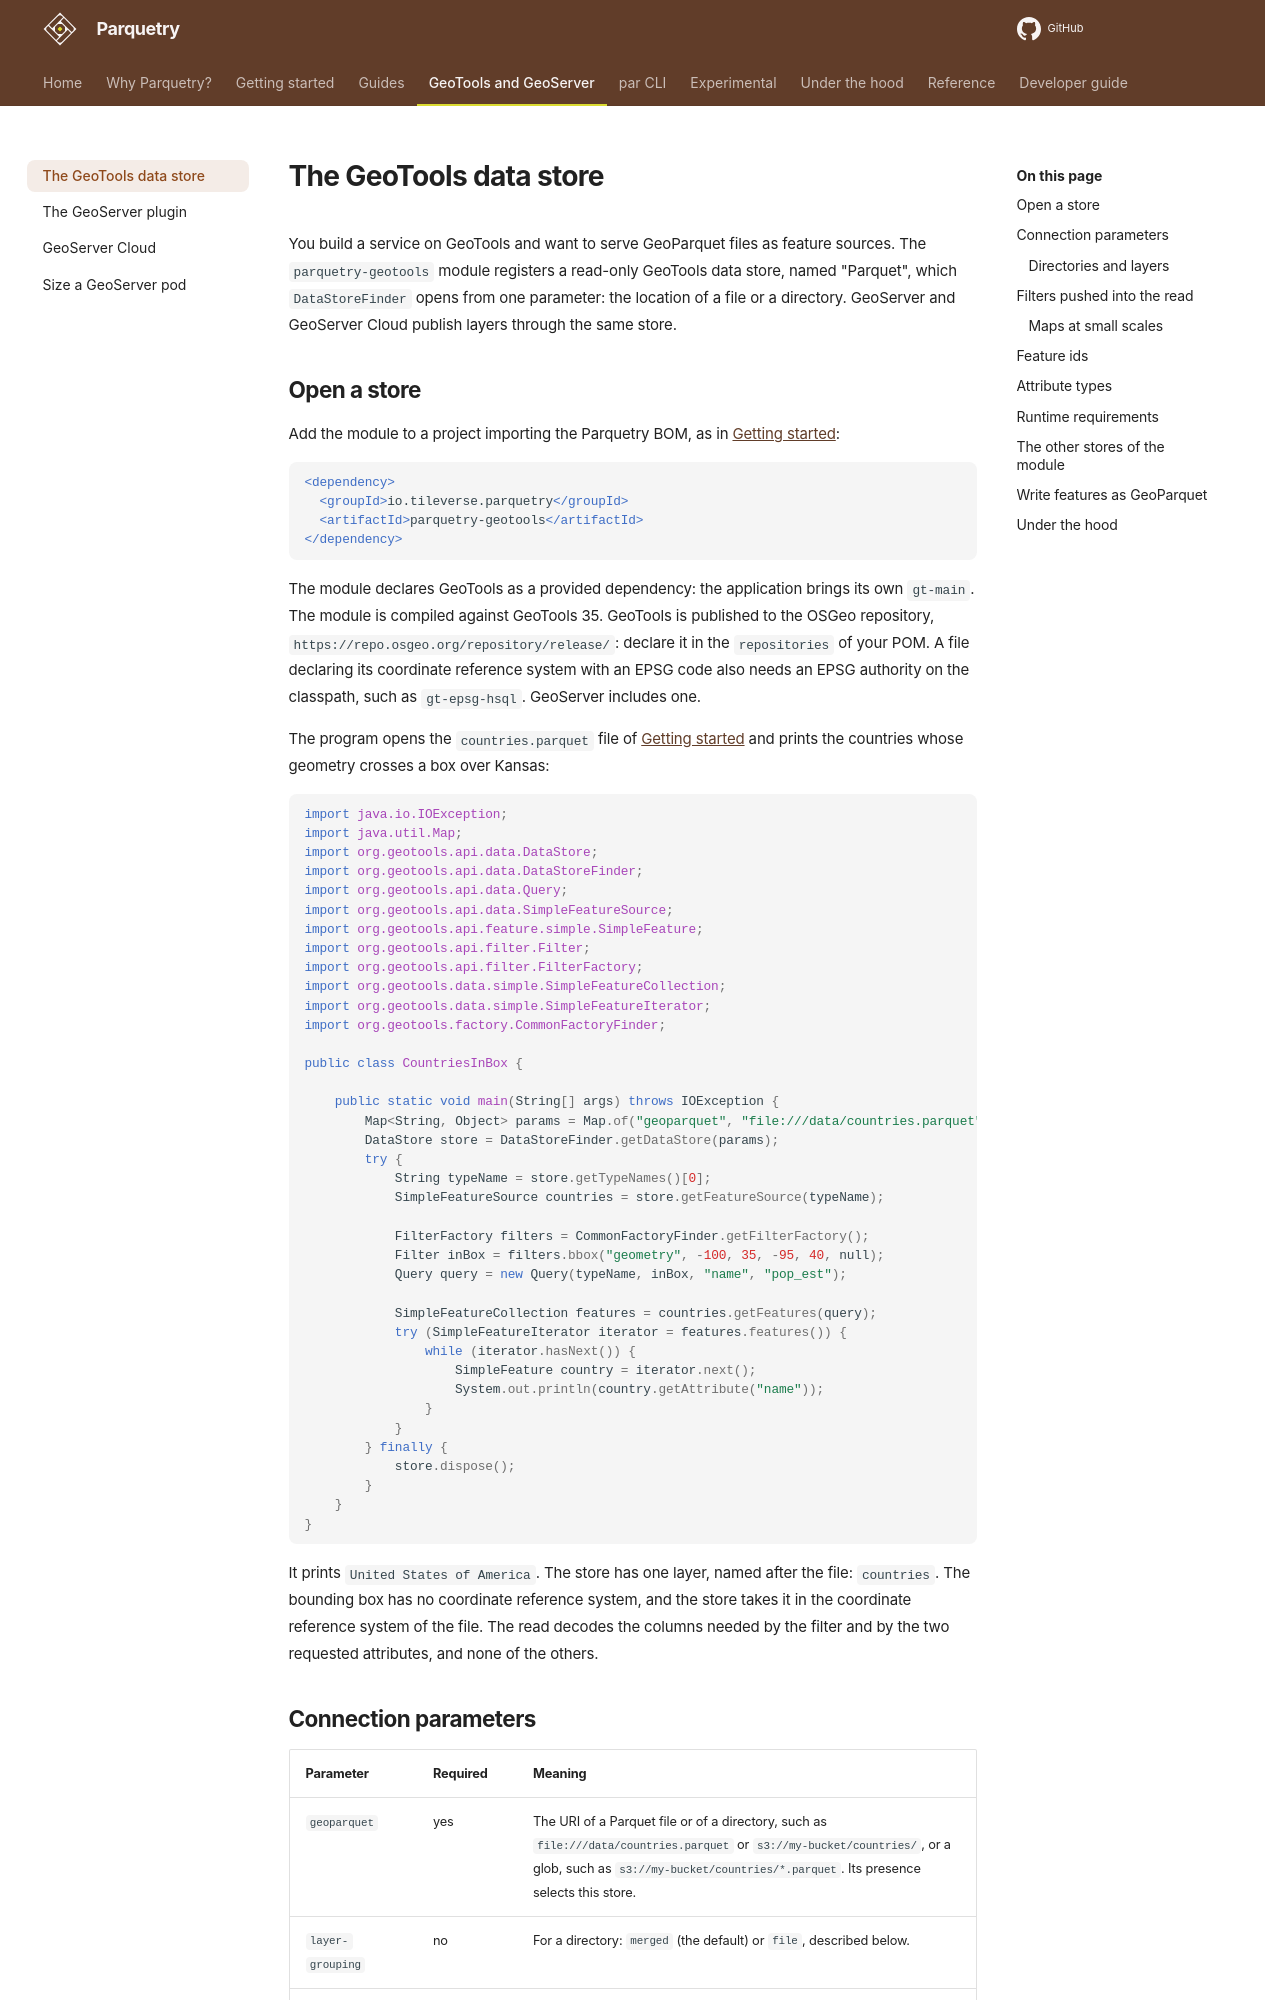

repository: tileverse-io/parquetry · page: geoserver/geotools-datastore/index.html · generator: mkdocs

# The GeoTools data store

You build a service on GeoTools and want to serve GeoParquet files as feature sources. The `parquetry-geotools` module registers a read-only GeoTools data store, named "Parquet", which `DataStoreFinder` opens from one parameter: the location of a file or a directory. GeoServer and GeoServer Cloud publish layers through the same store.

## Open a store

Add the module to a project importing the Parquetry BOM, as in [Getting started](../getting-started.md#add-the-dependency):

```xml
<dependency>
  <groupId>io.tileverse.parquetry</groupId>
  <artifactId>parquetry-geotools</artifactId>
</dependency>
```

The module declares GeoTools as a provided dependency: the application brings its own `gt-main`. The module is compiled against GeoTools 35. GeoTools is published to the OSGeo repository, `https://repo.osgeo.org/repository/release/`: declare it in the `repositories` of your POM. A file declaring its coordinate reference system with an EPSG code also needs an EPSG authority on the classpath, such as `gt-epsg-hsql`. GeoServer includes one.

The program opens the `countries.parquet` file of [Getting started](../getting-started.md#read-a-file) and prints the countries whose geometry crosses a box over Kansas:

```java
import java.io.IOException;
import java.util.Map;
import org.geotools.api.data.DataStore;
import org.geotools.api.data.DataStoreFinder;
import org.geotools.api.data.Query;
import org.geotools.api.data.SimpleFeatureSource;
import org.geotools.api.feature.simple.SimpleFeature;
import org.geotools.api.filter.Filter;
import org.geotools.api.filter.FilterFactory;
import org.geotools.data.simple.SimpleFeatureCollection;
import org.geotools.data.simple.SimpleFeatureIterator;
import org.geotools.factory.CommonFactoryFinder;

public class CountriesInBox {

    public static void main(String[] args) throws IOException {
        Map<String, Object> params = Map.of("geoparquet", "file:///data/countries.parquet");
        DataStore store = DataStoreFinder.getDataStore(params);
        try {
            String typeName = store.getTypeNames()[0];
            SimpleFeatureSource countries = store.getFeatureSource(typeName);

            FilterFactory filters = CommonFactoryFinder.getFilterFactory();
            Filter inBox = filters.bbox("geometry", -100, 35, -95, 40, null);
            Query query = new Query(typeName, inBox, "name", "pop_est");

            SimpleFeatureCollection features = countries.getFeatures(query);
            try (SimpleFeatureIterator iterator = features.features()) {
                while (iterator.hasNext()) {
                    SimpleFeature country = iterator.next();
                    System.out.println(country.getAttribute("name"));
                }
            }
        } finally {
            store.dispose();
        }
    }
}
```

It prints `United States of America`. The store has one layer, named after the file: `countries`. The bounding box has no coordinate reference system, and the store takes it in the coordinate reference system of the file. The read decodes the columns needed by the filter and by the two requested attributes, and none of the others.
